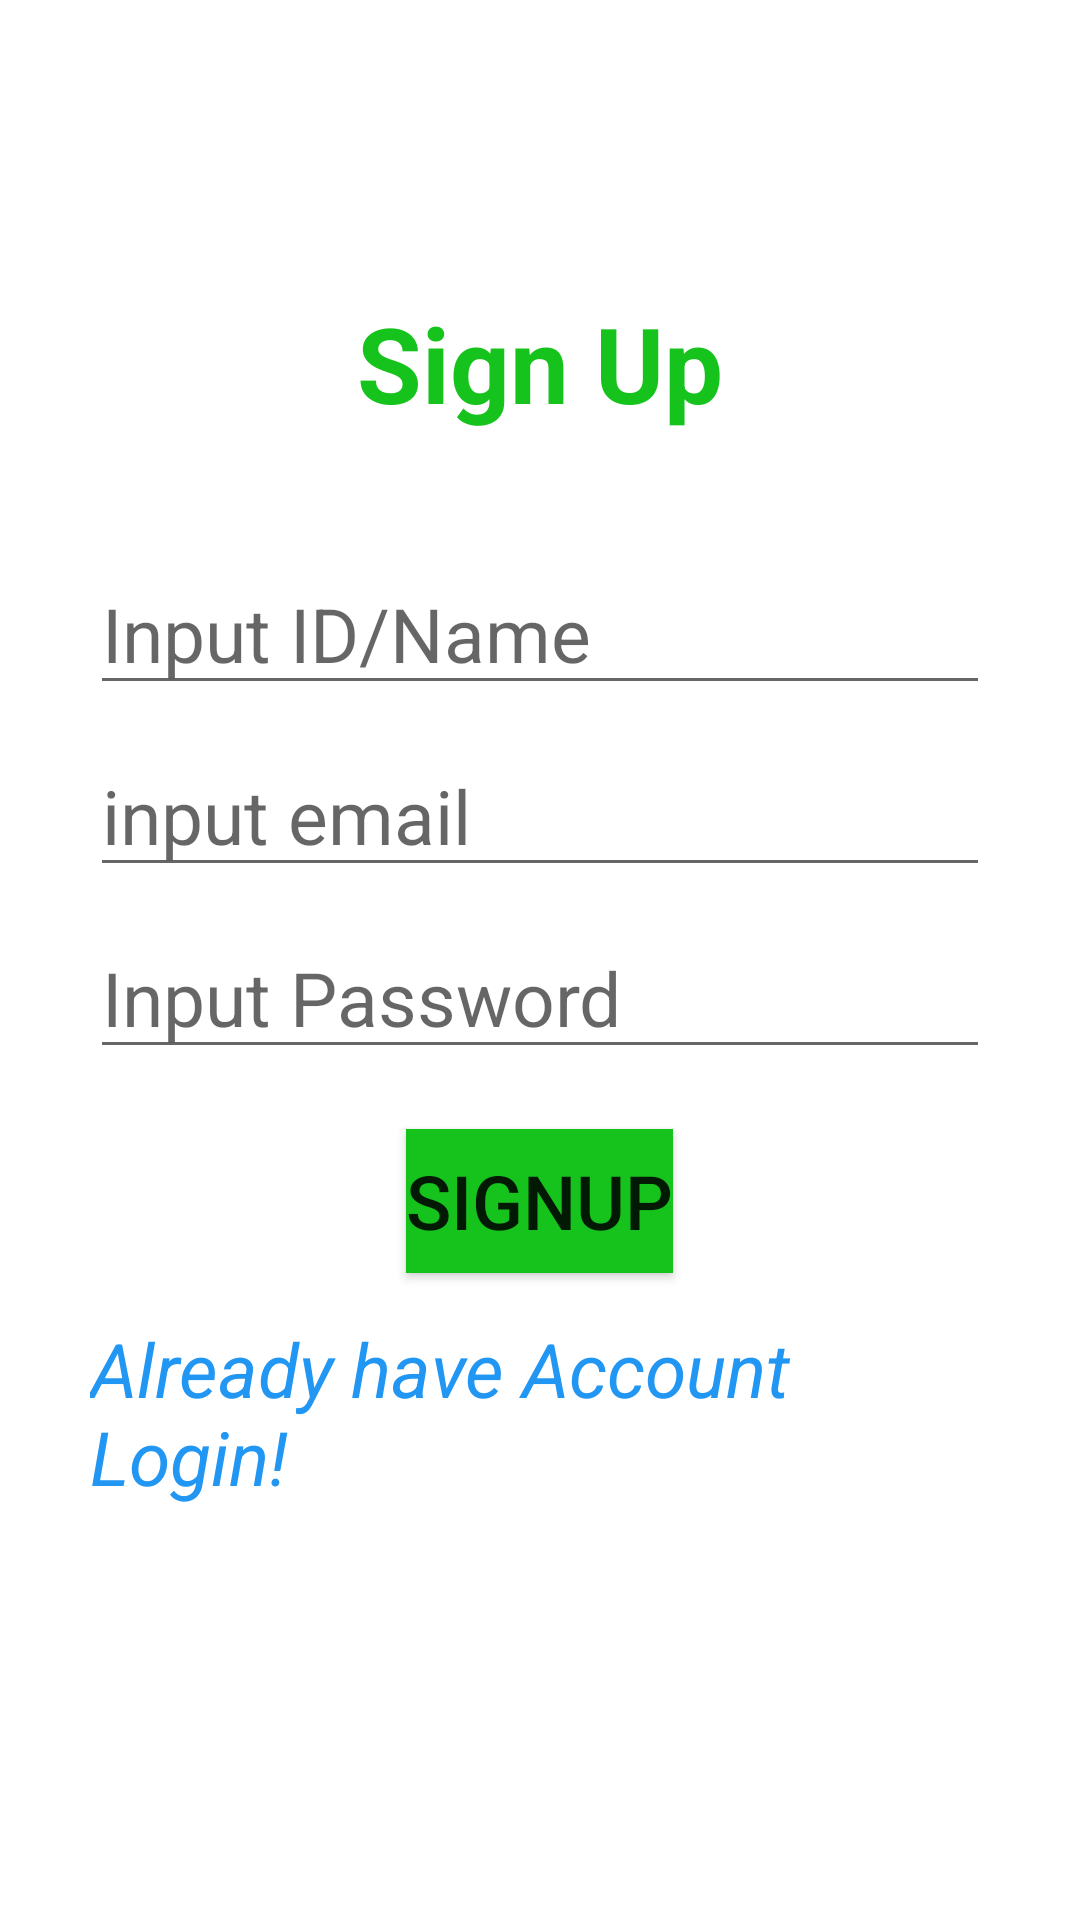

Android layout source for this screen:
<!-- AndroidManifest.xml: application theme Theme.AZDairyApp -->
<!-- res/layout/activity__signup.xml -->
<?xml version="1.0" encoding="utf-8"?>
<LinearLayout xmlns:android="http://schemas.android.com/apk/res/android"
    xmlns:app="http://schemas.android.com/apk/res-auto"
    xmlns:tools="http://schemas.android.com/tools"
    android:layout_width="match_parent"
    android:layout_height="match_parent"
    android:paddingRight="30dp"
    android:paddingLeft="30dp"
    android:orientation="vertical"
    android:gravity="center"
    tools:context=".Activity_Signup">


    <TextView
        android:id="@+id/textView2"
        android:layout_width="wrap_content"
        android:layout_height="wrap_content"
        android:textSize="35sp"
        android:textColor="#16C31D"
        android:layout_marginBottom="40dp"
        android:textStyle="bold"
        android:text="Sign Up" />
    <EditText
        android:id="@+id/nam"
        android:layout_width="match_parent"
        android:layout_height="wrap_content"
        android:textSize="25sp"
        android:inputType="text"
        android:layout_marginBottom="10dp"
        android:hint="Input ID/Name"
        />
    <EditText
        android:id="@+id/emal"
        android:layout_width="match_parent"
        android:layout_height="wrap_content"
        android:textSize="25sp"
        android:inputType="textEmailAddress"
        android:layout_marginBottom="10dp"
        android:hint="input email"
        />
    <EditText
        android:id="@+id/pass"
        android:layout_width="match_parent"
        android:layout_height="wrap_content"
        android:textSize="25sp"
        android:inputType="text"
        android:layout_marginBottom="10dp"
        android:hint="Input Password "
        />
    <Button
        android:id="@+id/appcrashnakrwa"
        android:layout_width="wrap_content"
        android:layout_height="wrap_content"
        android:textSize="25sp"
        android:background="#16C31D"
        android:layout_marginTop="10dp"
        android:text="SignUP"
        />

    <TextView
        android:id="@+id/textView3"
        android:layout_width="wrap_content"
        android:layout_height="wrap_content"
        android:textSize="25sp"
        android:textColor="#2196F3"
        android:layout_marginBottom="40dp"
        android:textStyle="italic"
        android:layout_marginTop="15dp"
        android:text="Already have Account Login!" />
</LinearLayout>
<!-- resources referenced by this layout -->
<resources>
  <style name="Theme.AZDairyApp" parent="Theme.MaterialComponents.DayNight.DarkActionBar">
          
          <item name="colorPrimary">@color/purple_500</item>
          <item name="colorPrimaryVariant">@color/purple_700</item>
          <item name="colorOnPrimary">@color/white</item>
          
          <item name="colorSecondary">@color/teal_200</item>
          <item name="colorSecondaryVariant">@color/teal_700</item>
          <item name="colorOnSecondary">@color/black</item>
          
          <item name="android:statusBarColor" tools:targetApi="l">?attr/colorPrimaryVariant</item>
          
      </style>
  <!-- not gathered from this repository: default colours our renderer supplied (Android Studio template values) -->
  <color name="purple_500">#FF6200EE</color>
  <color name="purple_700">#FF3700B3</color>
  <color name="teal_200">#FF03DAC5</color>
  <color name="teal_700">#FF018786</color>
  <color name="black">#FF000000</color>
  <color name="white">#FFFFFFFF</color>
</resources>
